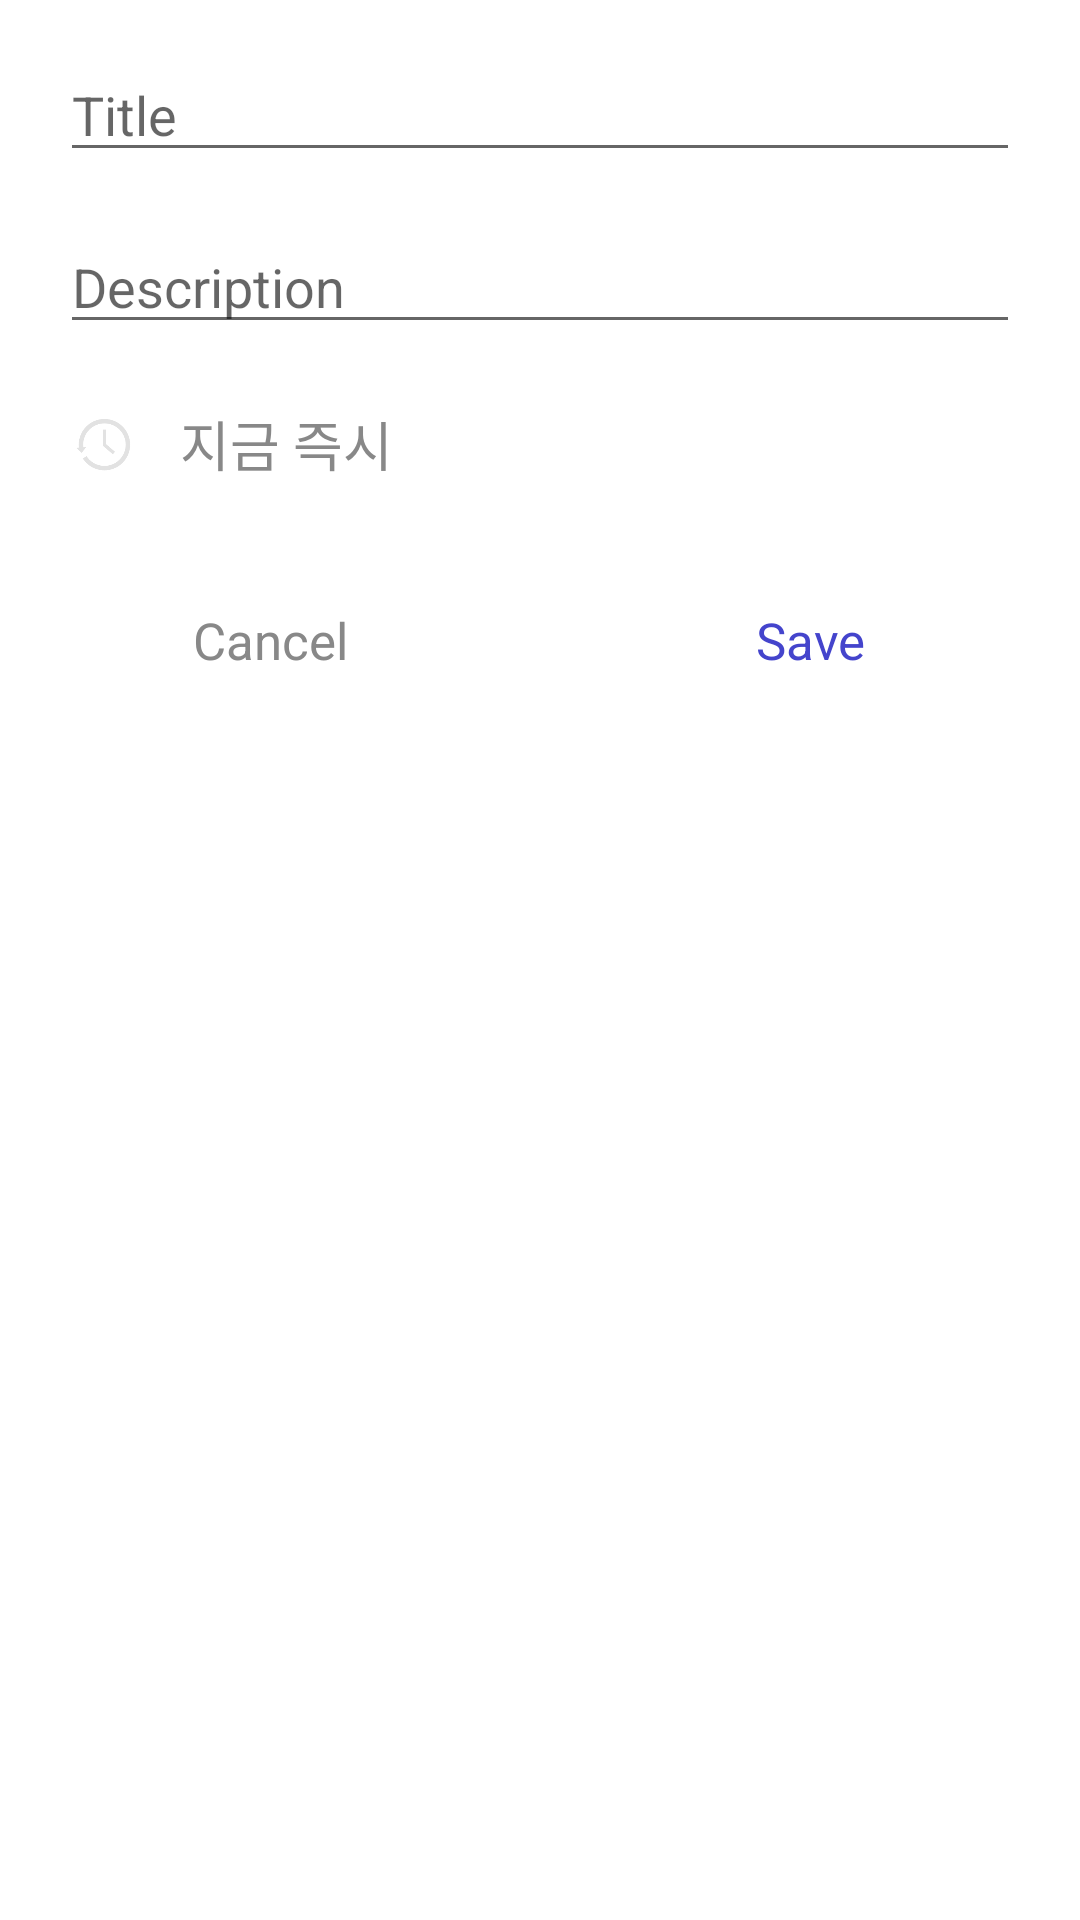

Write the Android layout XML for this screen, with the resource values it uses.
<!-- AndroidManifest.xml: application theme AppTheme -->
<!-- res/layout/dialog_todo_item_add.xml -->
<?xml version="1.0" encoding="utf-8"?>
<LinearLayout xmlns:android="http://schemas.android.com/apk/res/android"
    android:orientation="vertical"
    android:background="@color/white"
    android:layout_width="match_parent"
    android:layout_height="match_parent">

    <EditText
        android:id="@+id/todo_title"
        android:layout_width="match_parent"
        android:layout_height="wrap_content"
        android:layout_marginTop="16dp"
        android:layout_marginLeft="20dp"
        android:layout_marginRight="20dp"
        android:fontFamily="sans-serif"
        android:hint="Title" />


    <EditText
        android:id="@+id/todo_desc"
        android:layout_width="match_parent"
        android:layout_height="wrap_content"
        android:layout_marginTop="16dp"
        android:layout_marginLeft="20dp"
        android:layout_marginRight="20dp"
        android:fontFamily="sans-serif"
        android:hint="Description" />

    <LinearLayout
        android:layout_width="match_parent"
        android:layout_height="wrap_content"
        android:orientation="horizontal"
        android:gravity="center"
        android:layout_marginTop="20dp"
        android:layout_marginBottom="20dp">

        <ImageView
            android:layout_width="wrap_content"
            android:layout_height="wrap_content"
            android:src="@drawable/icon_time"
            android:layout_marginLeft="20dp"
            android:layout_marginRight="10dp"
            android:maxHeight="30dp"
            android:maxWidth="30dp"
            android:adjustViewBounds="true" />
        <TextView
            android:id="@+id/addDateView"
            android:layout_width="match_parent"
            android:layout_height="wrap_content"
            android:text="@string/immediately"
            android:textSize="18dp"
            android:textColor="@color/light_gray_4"
            android:clickable="true" />
    </LinearLayout>

    <LinearLayout
        android:layout_width="match_parent"
        android:layout_height="65dp"
        android:orientation="horizontal">

        <TextView
            android:id="@+id/tvCancel"
            android:layout_width="0dp"
            android:layout_height="match_parent"
            android:layout_weight="1"
            android:gravity="center"
            android:textSize="17dp"
            android:textColor="@color/light_gray_4"
            android:text="Cancel"/>

        <TextView
            android:id="@+id/tvConfirm"
            android:layout_width="0dp"
            android:layout_height="match_parent"
            android:layout_weight="1"
            android:gravity="center"
            android:textSize="17dp"
            android:textColor="@color/blue"
            android:text="Save"/>
    </LinearLayout>
</LinearLayout>
<!-- resources referenced by this layout -->
<resources>
  <color name="blue">#4444cc</color>
  <color name="light_gray_4">#888888</color>
  <color name="white">#ffffff</color>
  <!-- drawable icon_time: png bitmap (drawable-xhdpi, 4401 bytes) -->
  <string name="immediately">지금 즉시</string>
  <style name="AppTheme" parent="Theme.AppCompat.Light.DarkActionBar">
          
          <item name="colorPrimary">@color/colorPrimary</item>
          <item name="colorPrimaryDark">@color/colorPrimaryDark</item>
          <item name="colorAccent">@color/colorAccent</item>
          <item name="windowActionBar">false</item>
          <item name="windowNoTitle">true</item>
      </style>
  <color name="colorPrimary">#6200EE</color>
  <color name="colorPrimaryDark">#3c496f</color>
  <color name="colorAccent">#5555ff</color>
</resources>
